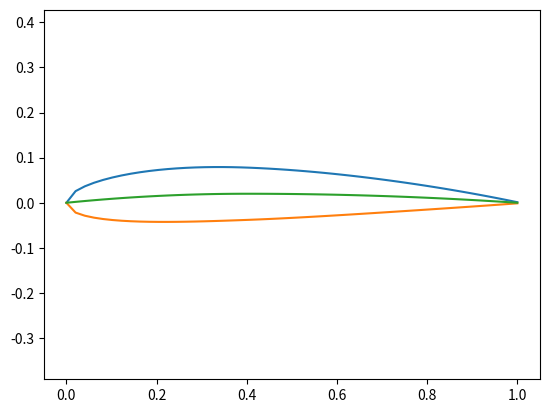

Recreate this plot in Python.
import matplotlib.pyplot as plt
import numpy as np

x = np.linspace(0, 1, 50)

# NACA 2412

t = 0.12
m = 0.02
p = 0.4

yt = 5*t*(0.2969*np.sqrt(x)-0.1260*x-0.3516*x**2+0.2843*x**3-0.1015*x**4)

yc = np.where(x >= p, ((m/(1-p)**2)*(1-2*p+2*p*x-x**2)), ((m/p**2)*(2*p*x-x**2)))

yu = yt + yc
yl = yc - yt

plt.plot(x, yu)
plt.plot(x, yl)
plt.plot(x, yc)

plt.axis("equal")

plt.show()
